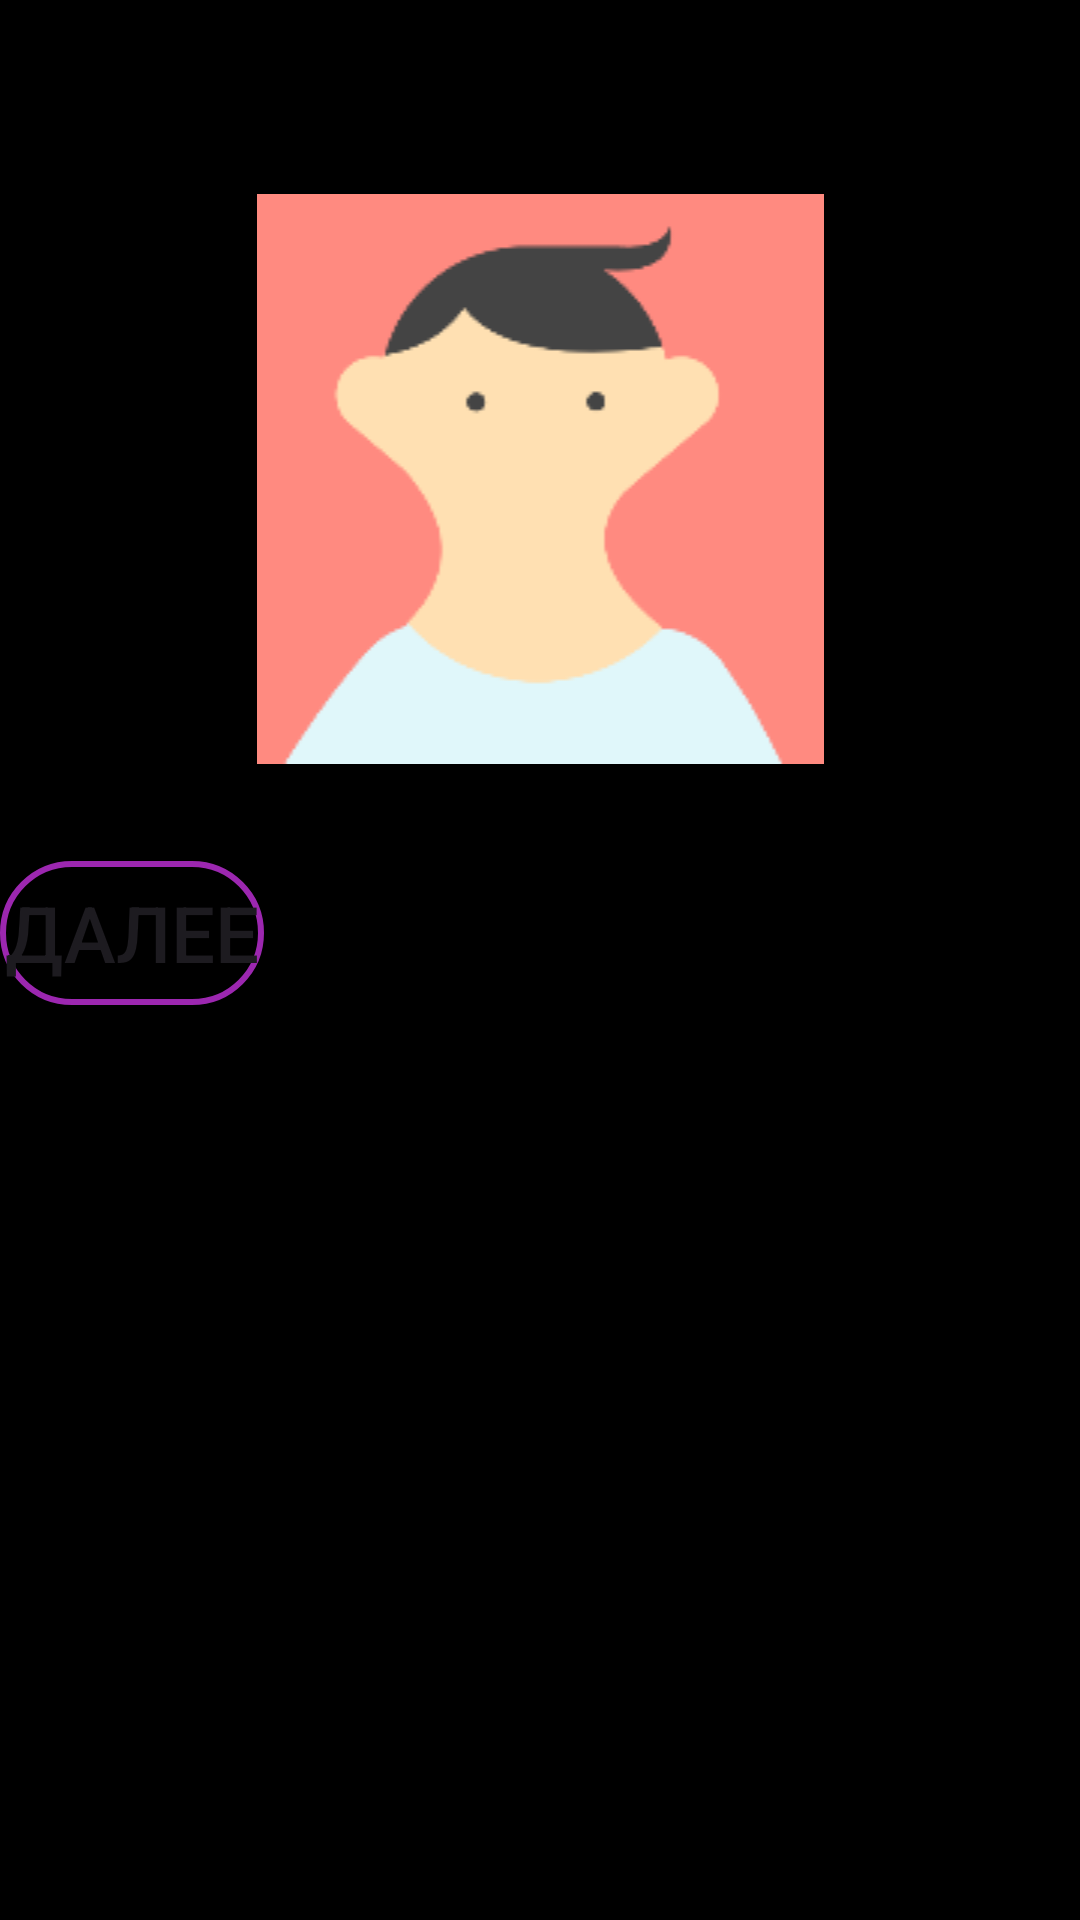

Layout XML and referenced resources for this Android screen:
<!-- AndroidManifest.xml: application theme Theme.My2App -->
<!-- res/layout/level1.xml -->
<?xml version="1.0" encoding="utf-8"?>
<RelativeLayout xmlns:android="http://schemas.android.com/apk/res/android"
    xmlns:app="http://schemas.android.com/apk/res-auto"
    xmlns:tools="http://schemas.android.com/tools"
    android:layout_width="match_parent"
    android:layout_height="match_parent"
    android:orientation="vertical"
    tools:context=".MainActivity"
    android:background="@color/black">


    <ScrollView
        android:layout_width="match_parent"
        android:layout_height="match_parent">

        <LinearLayout
            android:layout_width="match_parent"
            android:layout_height="wrap_content"
            android:orientation="vertical">

            <TextView
                android:id="@+id/textView1"
                android:layout_width="match_parent"
                android:layout_height="wrap_content"
                android:text=""
                android:textSize="24dp"
                android:textColor="@color/white"/>

            <TextView
                android:id="@+id/textView2"
                android:layout_width="match_parent"
                android:layout_height="wrap_content"
                android:text=""
                android:textSize="24dp"
                android:textColor="#777777"/>

            <ImageView
                android:id="@+id/imageView1"
                android:layout_width="match_parent"
                android:layout_height="wrap_content"
                android:src="@drawable/author" />

            <TextView
                android:id="@+id/textView3"
                android:layout_width="match_parent"
                android:layout_height="wrap_content"
                android:text=""
                android:textSize="24dp"
                android:textColor="@color/white"/>

            <Button
                android:id="@+id/button_start1"
                android:layout_width="wrap_content"
                android:layout_height="wrap_content"
                android:background="@drawable/stylebtn"
                android:text="Далее"
                android:textSize="26dp"
               />




        </LinearLayout>
    </ScrollView>
</RelativeLayout>
<!-- resources referenced by this layout -->
<resources>
  <color name="black">#FF000000</color>
  <color name="white">#FFFFFFFF</color>
  <!-- drawable author: png bitmap (drawable, 4934 bytes) -->
  <!-- drawable stylebtn (drawable) -->
  <?xml version="1.0" encoding="utf-8"?>
  <shape xmlns:android="http://schemas.android.com/apk/res/android">
      <stroke android:width="2dp" android:color="@color/start_button"/>
      <corners android:radius="90dp"/>
  </shape>
  <style name="Theme.My2App" parent="Base.Theme.My2App" />
  <color name="start_button">#9C27B0</color>
  <style name="Base.Theme.My2App" parent="Theme.Material3.DayNight.NoActionBar">
          
          
      </style>
</resources>
